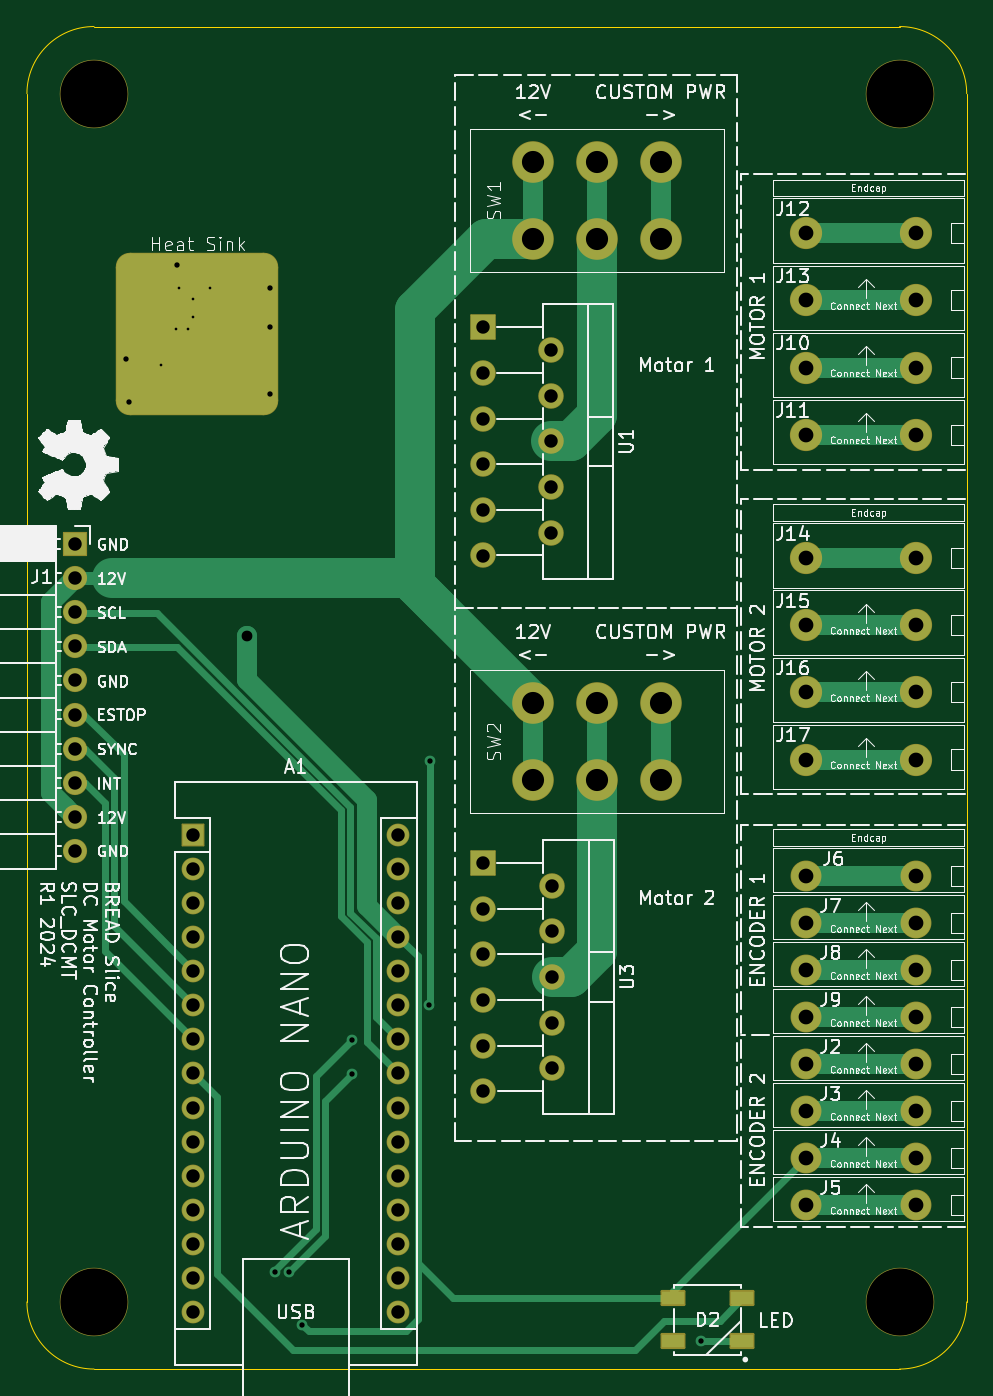
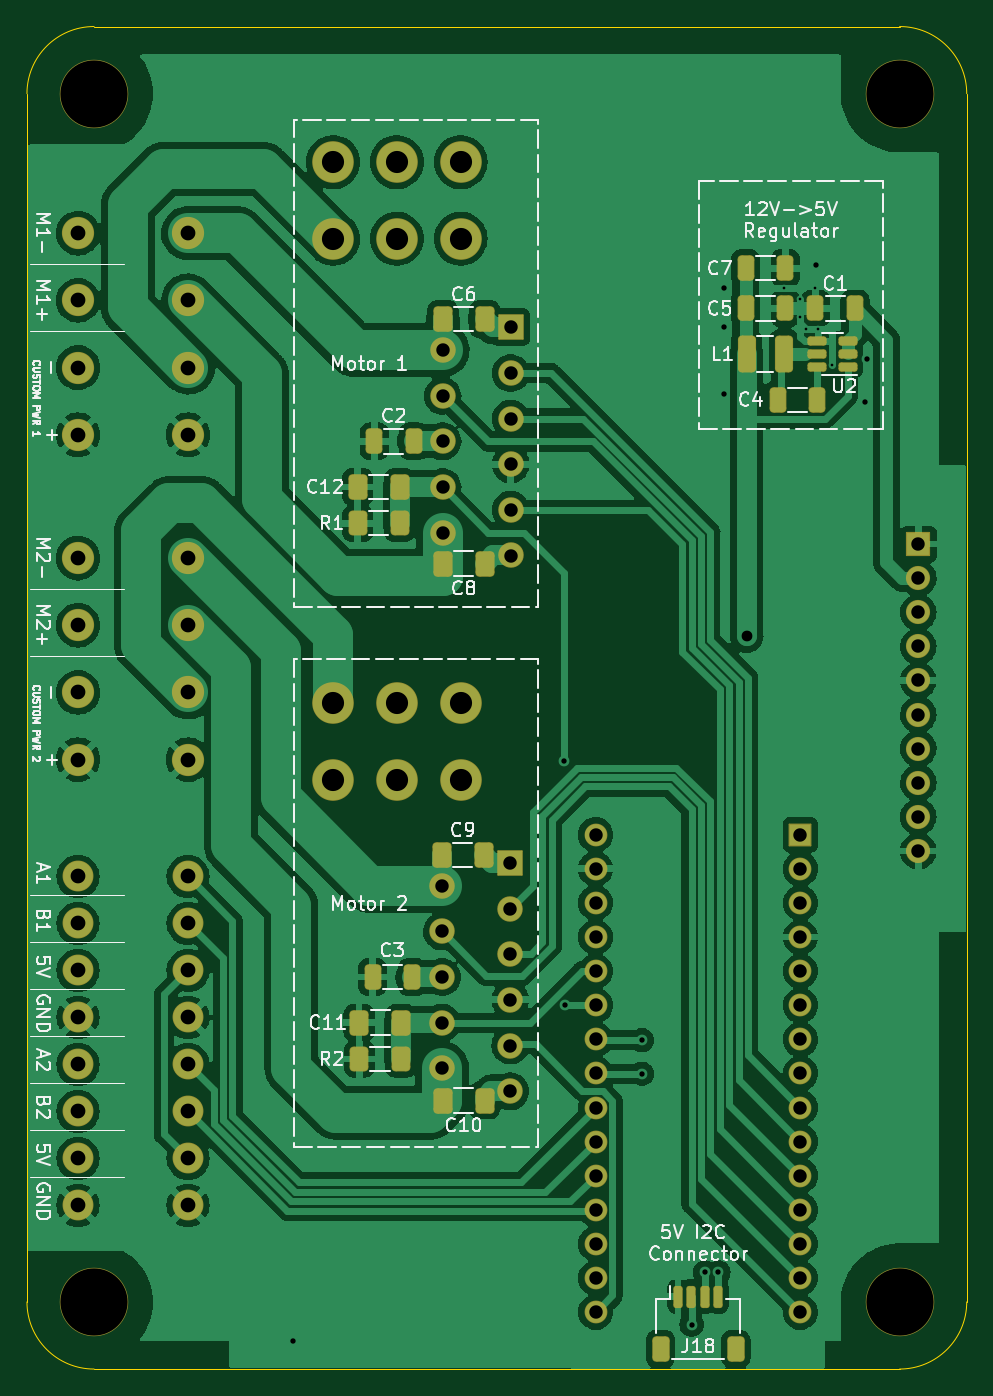
Circuit board: 11 layer files. Board 70.0 x 100.0 mm.
- bottom_copper: BREAD_Slice-B_Cu.gbr (197418 bytes)
- bottom_mask: BREAD_Slice-B_Mask.gbr (6815 bytes)
- paste: BREAD_Slice-B_Paste.gbr (3283 bytes)
- bottom_silk: BREAD_Slice-B_Silkscreen.gbr (67834 bytes)
- outline: BREAD_Slice-Edge_Cuts.gbr (1030 bytes)
- top_copper: BREAD_Slice-F_Cu.gbr (13882 bytes)
- top_mask: BREAD_Slice-F_Mask.gbr (4907 bytes)
- paste: BREAD_Slice-F_Paste.gbr (1298 bytes)
- top_silk: BREAD_Slice-F_Silkscreen.gbr (194337 bytes)
- drill: BREAD_Slice-NPTH.drl (393 bytes)
- drill: BREAD_Slice-PTH.drl (2523 bytes)

=== bottom_copper: BREAD_Slice-B_Cu.gbr (197418 bytes, source omitted) ===
=== bottom_mask: BREAD_Slice-B_Mask.gbr (6815 bytes, source omitted) ===
=== paste: BREAD_Slice-B_Paste.gbr (3283 bytes, source withheld) ===
=== bottom_silk: BREAD_Slice-B_Silkscreen.gbr (67834 bytes, source omitted) ===
=== outline: BREAD_Slice-Edge_Cuts.gbr ===
%TF.GenerationSoftware,KiCad,Pcbnew,7.0.9*%
%TF.CreationDate,2024-02-10T00:09:35-05:00*%
%TF.ProjectId,BREAD_Slice,42524541-445f-4536-9c69-63652e6b6963,rev?*%
%TF.SameCoordinates,PX74eba40PY8552dc0*%
%TF.FileFunction,Profile,NP*%
%FSLAX46Y46*%
G04 Gerber Fmt 4.6, Leading zero omitted, Abs format (unit mm)*
G04 Created by KiCad (PCBNEW 7.0.9) date 2024-02-10 00:09:35*
%MOMM*%
%LPD*%
G01*
G04 APERTURE LIST*
%TA.AperFunction,Profile*%
%ADD10C,0.050000*%
%TD*%
G04 APERTURE END LIST*
D10*
X70000000Y95000000D02*
X70000000Y45000000D01*
X65000000Y0D02*
G75*
G03*
X70000000Y5000000I0J5000000D01*
G01*
X5000000Y100000000D02*
G75*
G03*
X0Y95000000I0J-5000000D01*
G01*
X70000000Y45000000D02*
X70000000Y5000000D01*
X0Y5000000D02*
X0Y95000000D01*
X5000000Y100000000D02*
X30000000Y100000000D01*
X0Y5000000D02*
G75*
G03*
X5000000Y0I5000000J0D01*
G01*
X30000000Y0D02*
X65000000Y0D01*
X5000000Y0D02*
X30000000Y0D01*
X30000000Y100000000D02*
X65000000Y100000000D01*
X70000000Y95000000D02*
G75*
G03*
X65000000Y100000000I-5000000J0D01*
G01*
M02*

=== top_copper: BREAD_Slice-F_Cu.gbr (13882 bytes, source omitted) ===
=== top_mask: BREAD_Slice-F_Mask.gbr ===
%TF.GenerationSoftware,KiCad,Pcbnew,7.0.9*%
%TF.CreationDate,2024-02-10T00:09:35-05:00*%
%TF.ProjectId,BREAD_Slice,42524541-445f-4536-9c69-63652e6b6963,rev?*%
%TF.SameCoordinates,PX74eba40PY8552dc0*%
%TF.FileFunction,Soldermask,Top*%
%TF.FilePolarity,Negative*%
%FSLAX46Y46*%
G04 Gerber Fmt 4.6, Leading zero omitted, Abs format (unit mm)*
G04 Created by KiCad (PCBNEW 7.0.9) date 2024-02-10 00:09:35*
%MOMM*%
%LPD*%
G01*
G04 APERTURE LIST*
G04 Aperture macros list*
%AMRoundRect*
0 Rectangle with rounded corners*
0 $1 Rounding radius*
0 $2 $3 $4 $5 $6 $7 $8 $9 X,Y pos of 4 corners*
0 Add a 4 corners polygon primitive as box body*
4,1,4,$2,$3,$4,$5,$6,$7,$8,$9,$2,$3,0*
0 Add four circle primitives for the rounded corners*
1,1,$1+$1,$2,$3*
1,1,$1+$1,$4,$5*
1,1,$1+$1,$6,$7*
1,1,$1+$1,$8,$9*
0 Add four rect primitives between the rounded corners*
20,1,$1+$1,$2,$3,$4,$5,0*
20,1,$1+$1,$4,$5,$6,$7,0*
20,1,$1+$1,$6,$7,$8,$9,0*
20,1,$1+$1,$8,$9,$2,$3,0*%
G04 Aperture macros list end*
%ADD10C,2.400000*%
%ADD11RoundRect,1.050000X-5.000000X-5.000000X5.000000X-5.000000X5.000000X5.000000X-5.000000X5.000000X0*%
%ADD12RoundRect,0.101600X-0.825500X-0.500000X0.825500X-0.500000X0.825500X0.500000X-0.825500X0.500000X0*%
%ADD13C,5.100000*%
%ADD14RoundRect,0.050000X-0.800000X-0.800000X0.800000X-0.800000X0.800000X0.800000X-0.800000X0.800000X0*%
%ADD15O,1.700000X1.700000*%
%ADD16RoundRect,0.050000X-0.850000X-0.850000X0.850000X-0.850000X0.850000X0.850000X-0.850000X0.850000X0*%
%ADD17O,1.800000X1.800000*%
%ADD18RoundRect,0.050000X-0.900000X0.900000X-0.900000X-0.900000X0.900000X-0.900000X0.900000X0.900000X0*%
%ADD19O,1.900000X1.900000*%
%ADD20C,2.300000*%
%ADD21C,3.100000*%
G04 APERTURE END LIST*
D10*
%TO.C,J11*%
X58000000Y69600000D03*
X66200000Y69600000D03*
%TD*%
%TO.C,J17*%
X58000000Y45400000D03*
X66200000Y45400000D03*
%TD*%
D11*
%TO.C,HS1*%
X12700000Y77100000D03*
%TD*%
D12*
%TO.C,D2*%
X48123000Y5267231D03*
X48123000Y2067231D03*
X53277000Y2067231D03*
X53277000Y5267231D03*
%TD*%
D13*
%TO.C,H1*%
X5000000Y95000000D03*
%TD*%
%TO.C,H2*%
X65000000Y95000000D03*
%TD*%
%TO.C,H3*%
X5000000Y5000000D03*
%TD*%
%TO.C,H4*%
X65000000Y5000000D03*
%TD*%
D14*
%TO.C,A1*%
X12400000Y39800000D03*
D15*
X12400000Y37260000D03*
X12400000Y34720000D03*
X12400000Y32180000D03*
X12400000Y29640000D03*
X12400000Y27100000D03*
X12400000Y24560000D03*
X12400000Y22020000D03*
X12400000Y19480000D03*
X12400000Y16940000D03*
X12400000Y14400000D03*
X12400000Y11860000D03*
X12400000Y9320000D03*
X12400000Y6780000D03*
X12400000Y4240000D03*
X27640000Y4240000D03*
X27640000Y6780000D03*
X27640000Y9320000D03*
X27640000Y11860000D03*
X27640000Y14400000D03*
X27640000Y16940000D03*
X27640000Y19480000D03*
X27640000Y22020000D03*
X27640000Y24560000D03*
X27640000Y27100000D03*
X27640000Y29640000D03*
X27640000Y32180000D03*
X27640000Y34720000D03*
X27640000Y37260000D03*
X27640000Y39800000D03*
%TD*%
D16*
%TO.C,J1*%
X3600000Y61450000D03*
D17*
X3600000Y58910000D03*
X3600000Y56370000D03*
X3600000Y53830000D03*
X3600000Y51290000D03*
X3600000Y48750000D03*
X3600000Y46210000D03*
X3600000Y43670000D03*
X3600000Y41130000D03*
X3600000Y38590000D03*
%TD*%
D18*
%TO.C,U3*%
X34000000Y37700000D03*
D19*
X39080000Y36000000D03*
X34000000Y34300000D03*
X39080000Y32600000D03*
X34000000Y30900000D03*
X39080000Y29200000D03*
X34000000Y27500000D03*
X39080000Y25800000D03*
X34000000Y24100000D03*
X39080000Y22400000D03*
X34000000Y20700000D03*
%TD*%
D10*
%TO.C,J13*%
X58000000Y79600000D03*
X66200000Y79600000D03*
%TD*%
D18*
%TO.C,U1*%
X33965000Y77600000D03*
D19*
X39045000Y75900000D03*
X33965000Y74200000D03*
X39045000Y72500000D03*
X33965000Y70800000D03*
X39045000Y69100000D03*
X33965000Y67400000D03*
X39045000Y65700000D03*
X33965000Y64000000D03*
X39045000Y62300000D03*
X33965000Y60600000D03*
%TD*%
D10*
%TO.C,J14*%
X58000000Y60400000D03*
X66200000Y60400000D03*
%TD*%
%TO.C,J12*%
X58000000Y84600000D03*
X66200000Y84600000D03*
%TD*%
D20*
%TO.C,J8*%
X58000000Y29700000D03*
X66200000Y29700000D03*
%TD*%
%TO.C,J4*%
X58000000Y15700000D03*
X66200000Y15700000D03*
%TD*%
%TO.C,J3*%
X58000000Y19200000D03*
X66200000Y19200000D03*
%TD*%
D21*
%TO.C,SW2*%
X37700000Y43900000D03*
X37700000Y49600000D03*
X42450000Y43900000D03*
X42450000Y49600000D03*
X47200000Y43900000D03*
X47200000Y49600000D03*
%TD*%
D20*
%TO.C,J2*%
X58000000Y22700000D03*
X66200000Y22700000D03*
%TD*%
%TO.C,J6*%
X58000000Y36700000D03*
X66200000Y36700000D03*
%TD*%
D10*
%TO.C,J15*%
X58000000Y55400000D03*
X66200000Y55400000D03*
%TD*%
%TO.C,J10*%
X58000000Y74600000D03*
X66200000Y74600000D03*
%TD*%
%TO.C,J16*%
X58000000Y50400000D03*
X66200000Y50400000D03*
%TD*%
D20*
%TO.C,J9*%
X58000000Y26200000D03*
X66200000Y26200000D03*
%TD*%
%TO.C,J7*%
X58000000Y33200000D03*
X66200000Y33200000D03*
%TD*%
%TO.C,J5*%
X58000000Y12200000D03*
X66200000Y12200000D03*
%TD*%
D21*
%TO.C,SW1*%
X37700000Y84200000D03*
X37700000Y89900000D03*
X42450000Y84200000D03*
X42450000Y89900000D03*
X47200000Y84200000D03*
X47200000Y89900000D03*
%TD*%
M02*

=== paste: BREAD_Slice-F_Paste.gbr (1298 bytes, source withheld) ===
=== top_silk: BREAD_Slice-F_Silkscreen.gbr (194337 bytes, source omitted) ===
=== drill: BREAD_Slice-NPTH.drl ===
M48
; DRILL file {KiCad 7.0.9} date Sat Feb 10 00:08:33 2024
; FORMAT={-:-/ absolute / inch / decimal}
; #@! TF.CreationDate,2024-02-10T00:08:33-05:00
; #@! TF.GenerationSoftware,Kicad,Pcbnew,7.0.9
; #@! TF.FileFunction,NonPlated,1,2,NPTH
FMAT,2
INCH
; #@! TA.AperFunction,NonPlated,NPTH,ComponentDrill
T1C0.1969
%
G90
G05
T1
X0.1969Y3.7402
X0.1969Y0.1969
X2.5591Y3.7402
X2.5591Y0.1969
T0
M30

=== drill: BREAD_Slice-PTH.drl ===
M48
; DRILL file {KiCad 7.0.9} date Sat Feb 10 00:08:33 2024
; FORMAT={-:-/ absolute / inch / decimal}
; #@! TF.CreationDate,2024-02-10T00:08:33-05:00
; #@! TF.GenerationSoftware,Kicad,Pcbnew,7.0.9
; #@! TF.FileFunction,Plated,1,2,PTH
FMAT,2
INCH
; #@! TA.AperFunction,Plated,PTH,ViaDrill
T1C0.0079
; #@! TA.AperFunction,Plated,PTH,ViaDrill
T2C0.0157
; #@! TA.AperFunction,Plated,PTH,ViaDrill
T3C0.0315
; #@! TA.AperFunction,Plated,PTH,ComponentDrill
T4C0.0394
; #@! TA.AperFunction,Plated,PTH,ComponentDrill
T5C0.0433
; #@! TA.AperFunction,Plated,PTH,ComponentDrill
T6C0.0650
%
G90
G05
T1
X0.3937Y2.9449
X0.437Y3.0512
X0.4449Y3.1693
X0.4724Y3.0512
X0.4882Y3.1378
X0.4882Y3.0866
X0.5354Y3.1693
T2
X0.2913Y2.9626
X0.2992Y2.8346
X0.4409Y3.2382
X0.7126Y3.1713
X0.7126Y3.0571
X0.7126Y2.8602
X0.7283Y0.2835
X0.7677Y0.2835
X0.8071Y0.1299
X0.9528Y0.9646
X0.9528Y0.8661
X1.1791Y1.0669
X1.1811Y1.7835
X1.9764Y0.0827
T3
X0.6457Y2.1496
T4
X0.1417Y2.4193
X0.1417Y2.3193
X0.1417Y2.2193
X0.1417Y2.1193
X0.1417Y2.0193
X0.1417Y1.9193
X0.1417Y1.8193
X0.1417Y1.7193
X0.1417Y1.6193
X0.1417Y1.5193
X0.4882Y1.5669
X0.4882Y1.4669
X0.4882Y1.3669
X0.4882Y1.2669
X0.4882Y1.1669
X0.4882Y1.0669
X0.4882Y0.9669
X0.4882Y0.8669
X0.4882Y0.7669
X0.4882Y0.6669
X0.4882Y0.5669
X0.4882Y0.4669
X0.4882Y0.3669
X0.4882Y0.2669
X0.4882Y0.1669
X1.0882Y1.5669
X1.0882Y1.4669
X1.0882Y1.3669
X1.0882Y1.2669
X1.0882Y1.1669
X1.0882Y1.0669
X1.0882Y0.9669
X1.0882Y0.8669
X1.0882Y0.7669
X1.0882Y0.6669
X1.0882Y0.5669
X1.0882Y0.4669
X1.0882Y0.3669
X1.0882Y0.2669
X1.0882Y0.1669
X1.3372Y3.0551
X1.3372Y2.9213
X1.3372Y2.7874
X1.3372Y2.6535
X1.3372Y2.5197
X1.3372Y2.3858
X1.3386Y1.4843
X1.3386Y1.3504
X1.3386Y1.2165
X1.3386Y1.0827
X1.3386Y0.9488
X1.3386Y0.815
X1.5372Y2.9882
X1.5372Y2.8543
X1.5372Y2.7205
X1.5372Y2.5866
X1.5372Y2.4528
X1.5386Y1.4173
X1.5386Y1.2835
X1.5386Y1.1496
X1.5386Y1.0157
X1.5386Y0.8819
T5
X2.2835Y3.3307
X2.2835Y3.1339
X2.2835Y2.937
X2.2835Y2.7402
X2.2835Y2.378
X2.2835Y2.1811
X2.2835Y1.9843
X2.2835Y1.7874
X2.2835Y1.4449
X2.2835Y1.3071
X2.2835Y1.1693
X2.2835Y1.0315
X2.2835Y0.8937
X2.2835Y0.7559
X2.2835Y0.6181
X2.2835Y0.4803
X2.6063Y3.3307
X2.6063Y3.1339
X2.6063Y2.937
X2.6063Y2.7402
X2.6063Y2.378
X2.6063Y2.1811
X2.6063Y1.9843
X2.6063Y1.7874
X2.6063Y1.4449
X2.6063Y1.3071
X2.6063Y1.1693
X2.6063Y1.0315
X2.6063Y0.8937
X2.6063Y0.7559
X2.6063Y0.6181
X2.6063Y0.4803
T6
X1.4843Y3.5394
X1.4843Y3.315
X1.4843Y1.9528
X1.4843Y1.7283
X1.6713Y3.5394
X1.6713Y3.315
X1.6713Y1.9528
X1.6713Y1.7283
X1.8583Y3.5394
X1.8583Y3.315
X1.8583Y1.9528
X1.8583Y1.7283
T0
M30

